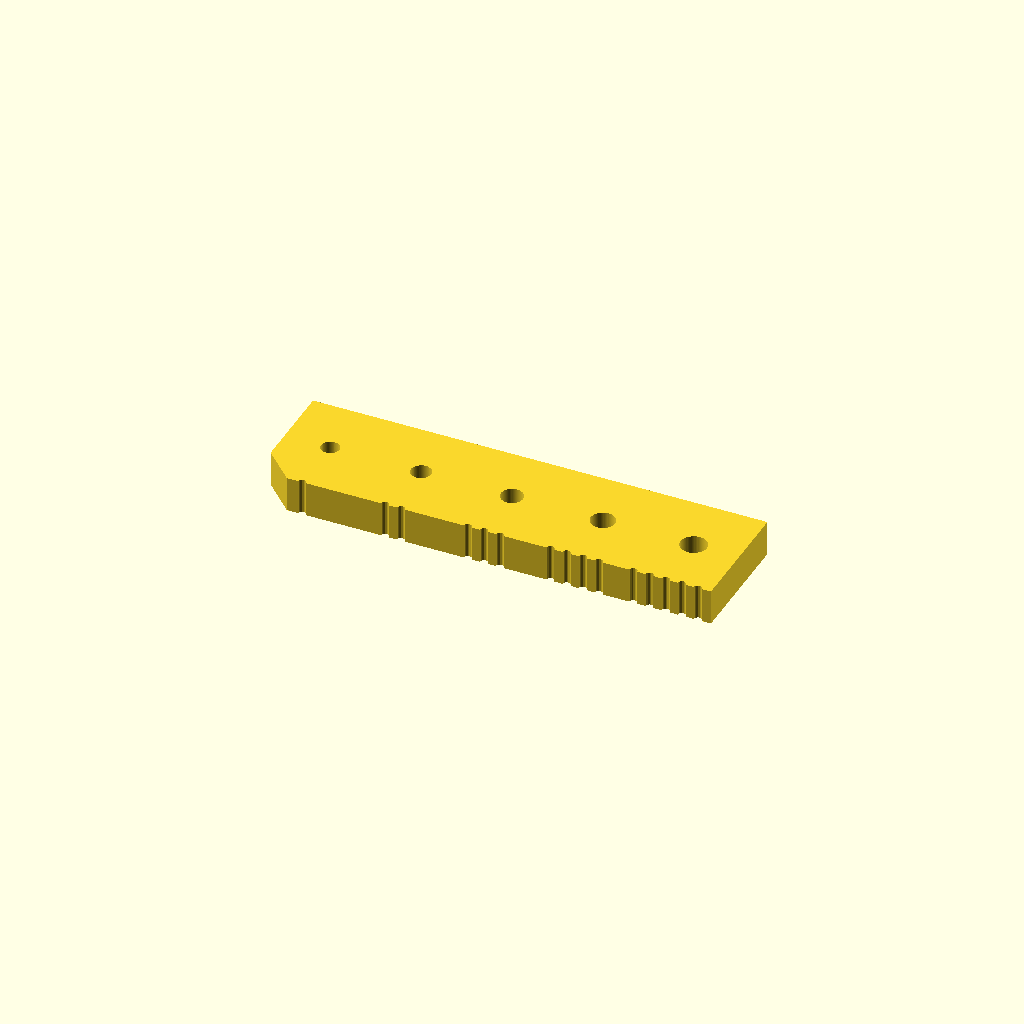
Cell 1: rendered with the file's own defaults.
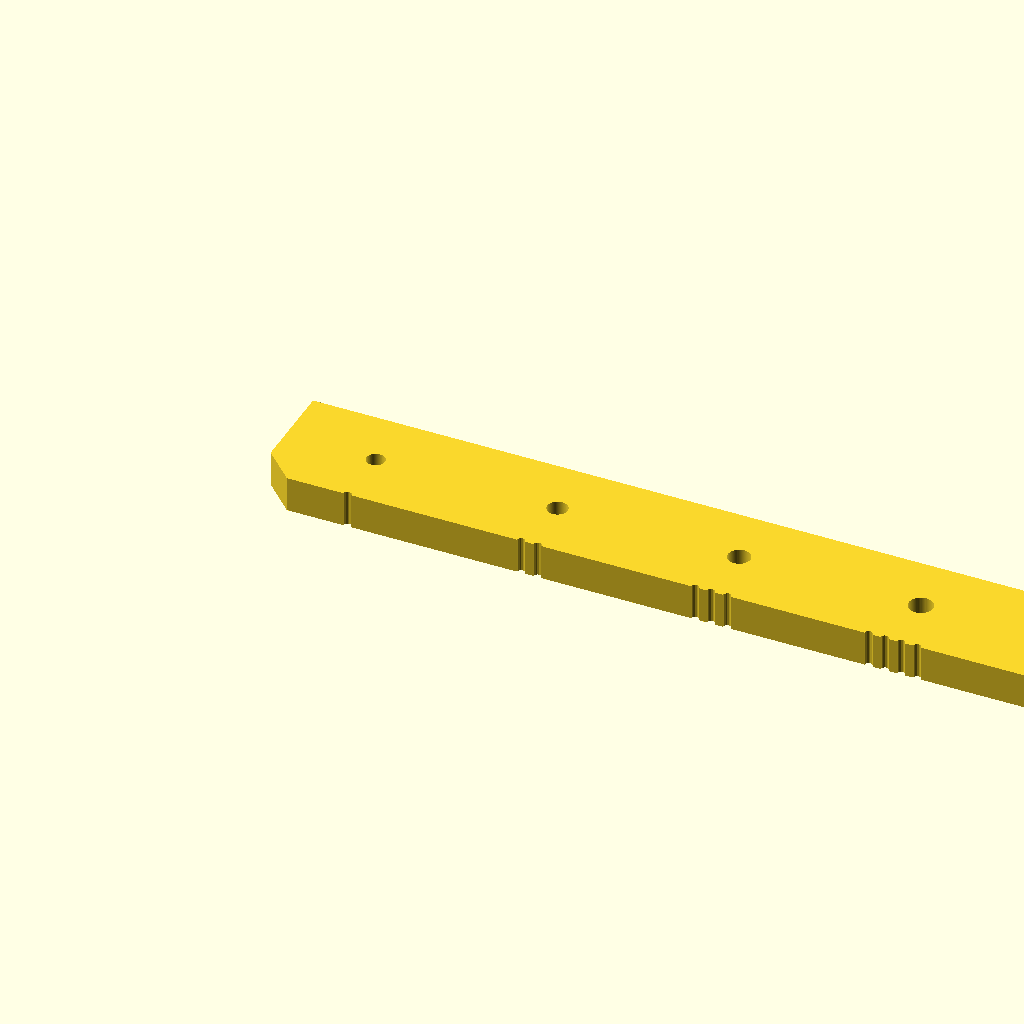
Cell 2 — gauge_pitch set to 18, the other parameters unchanged.
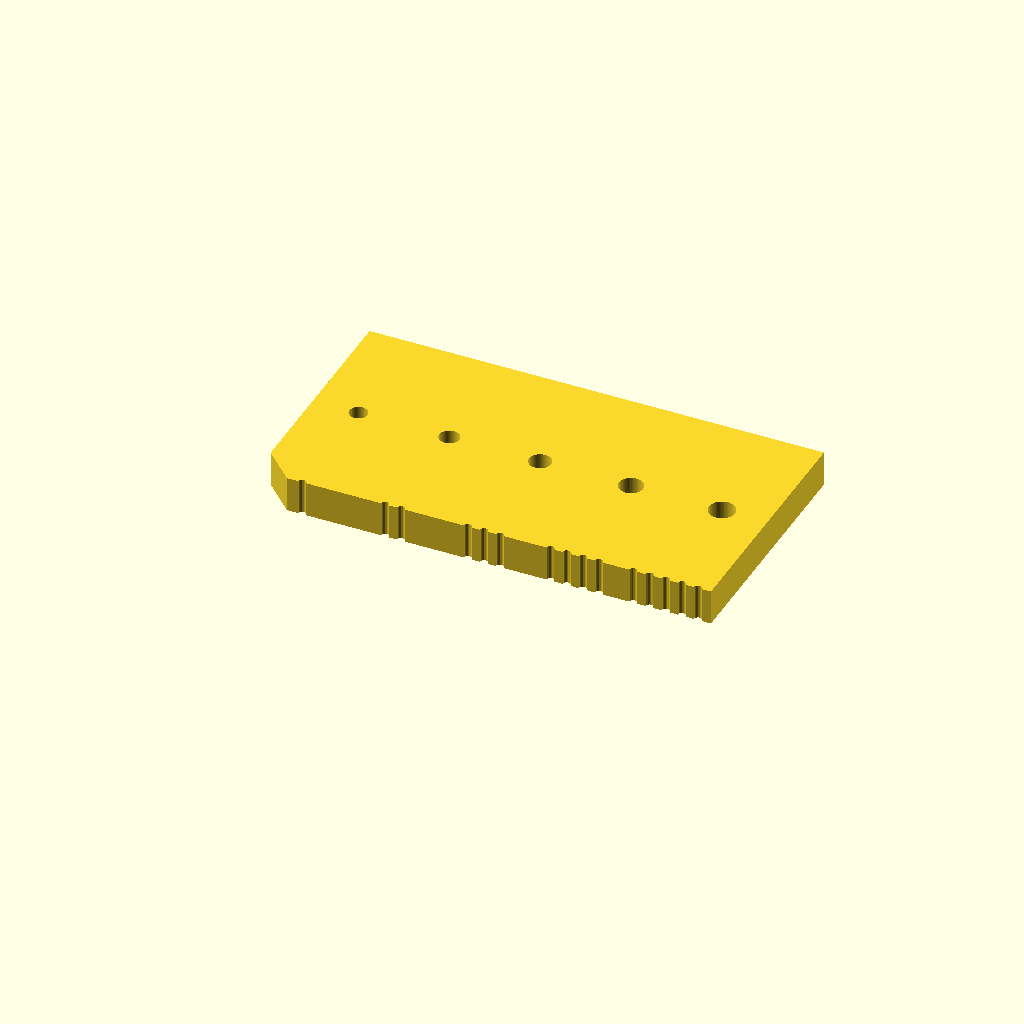
Cell 3: the same model with gauge_w = 24.
One fixed orthographic camera (rotation 55°, 0°, 25°; colour scheme Cornfield) for every cell.
OpenSCAD source file enclosure/models/pilot_gauge.scad:
// M2 セルフタッピング下穴の印刷ゲージ。
// 設計径 1.8〜2.6mm（0.2 刻み）の貫通穴を servo_plate_t 厚の板に並べる。
// 印刷して M2 を順にねじ込み、「しっかり効くが割れない」穴の設計値を
// servo_screw_pilot に採用する（プリンタの小径穴収縮を実測で補正する）。
// 小径側の端は角を落としてあるので、面取り側が 1.8mm。
// 印刷向きは本番同等（板をベッドに水平、穴は縦穴）。

include <params.scad>

gauge_ds    = [1.8, 2.0, 2.2, 2.4, 2.6]; // 穴の設計径。面取り角に近い方から
gauge_pitch = 9;                          // 穴の中心間隔
gauge_w     = 12;                         // 板の幅
gauge_chamfer = 3;                        // 小径側マーカーの角落とし

len_x = gauge_pitch * len(gauge_ds);

linear_extrude(height = servo_plate_t)
  difference() {
    polygon([
      [gauge_chamfer, 0], [len_x, 0], [len_x, gauge_w],
      [0, gauge_w], [0, gauge_chamfer],
    ]);
    for (i = [0 : len(gauge_ds) - 1])
      translate([gauge_pitch * (i + 0.5), gauge_w / 2])
        circle(d = gauge_ds[i]);
    // 各穴の下に設計径×10 本…は多すぎるので、穴数ぶんの刻みノッチ
    // （左から i+1 個）で順番を機械的に判別できるようにする
    for (i = [0 : len(gauge_ds) - 1], t = [0 : i])
      translate([gauge_pitch * (i + 0.5) + (t - i / 2) * 1.6, 0])
        circle(d = 0.8, $fn = 16);
  }
Parameter table extracted from the source (name, type, default, range or options):
gauge_pitch: number, default 9
gauge_w: number, default 12
gauge_chamfer: number, default 3
